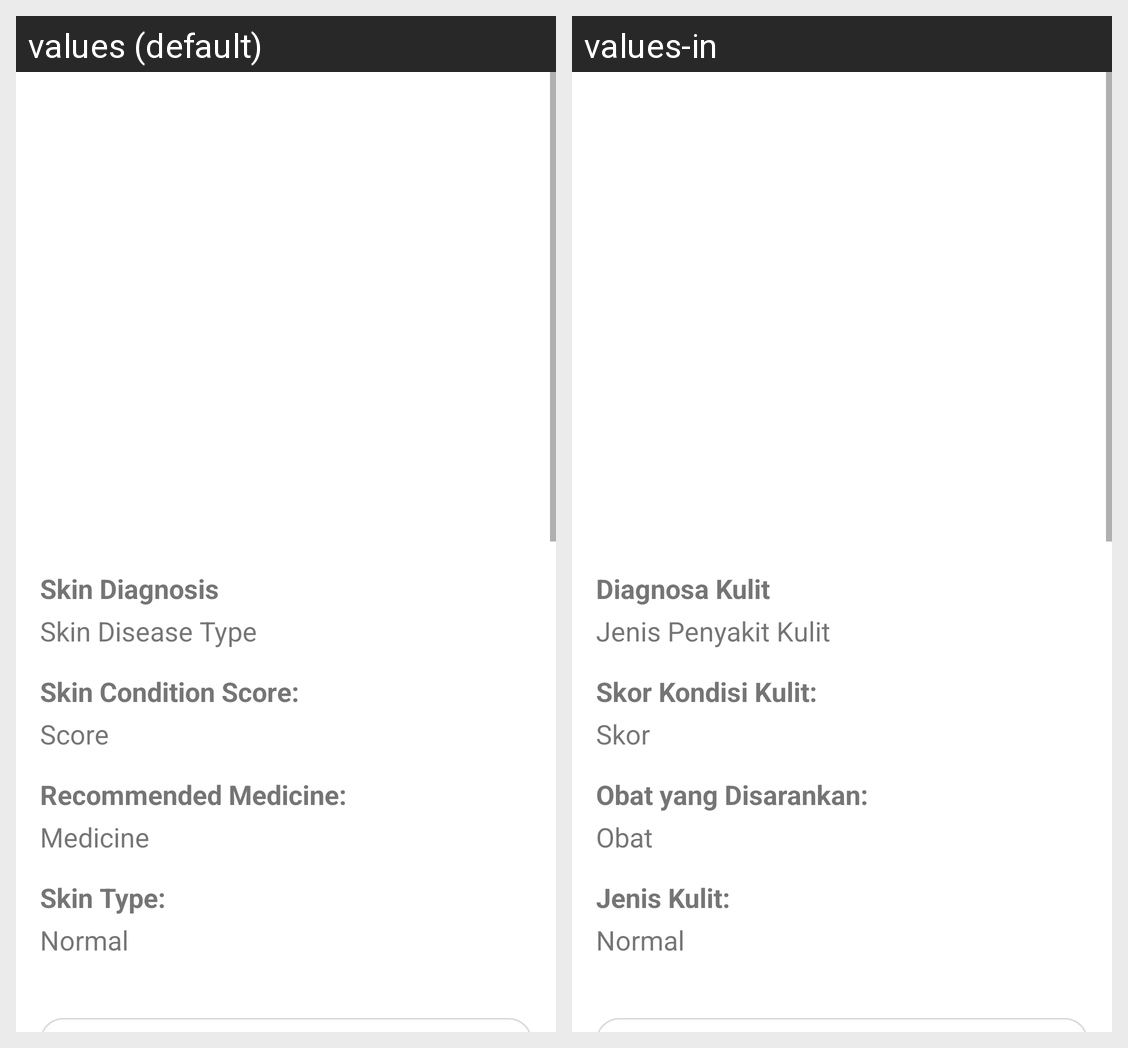

Here is an Android app screen in its default locale and in the app's own translations. Write out the translated-string differences for the strings that appear on this screen.
Android screen res/layout/activity_detail_history.xml rendered under 2 locales, left to right: values (default), values-in. Device: Nexus 5 (rendered at 1080×1920; each locale shown at half size, 540×960, under a caption strip naming it); theme Theme.Kulitku.
Strings drawn on this screen, with the default value and each locale's value (text and hints the layout hard-codes, and strings that could not be matched under every locale, appear in the picture but are not listed):

diagnosa_kulit_label
  values: Skin Diagnosis
  values-in: Diagnosa Kulit

diagnosa_kulit
  values: Skin Disease Type
  values-in: Jenis Penyakit Kulit

skor_kondisi_kulit_label
  values: Skin Condition Score:
  values-in: Skor Kondisi Kulit:

skor_kondisi_kulit
  values: Score
  values-in: Skor

rekomendasi_obat_label
  values: Recommended Medicine:
  values-in: Obat yang Disarankan:

rekomendasi_obat
  values: Medicine
  values-in: Obat

jenis_kulit_label
  values: Skin Type:
  values-in: Jenis Kulit:

jenis_kulit
  values: Normal
  values-in: Normal
